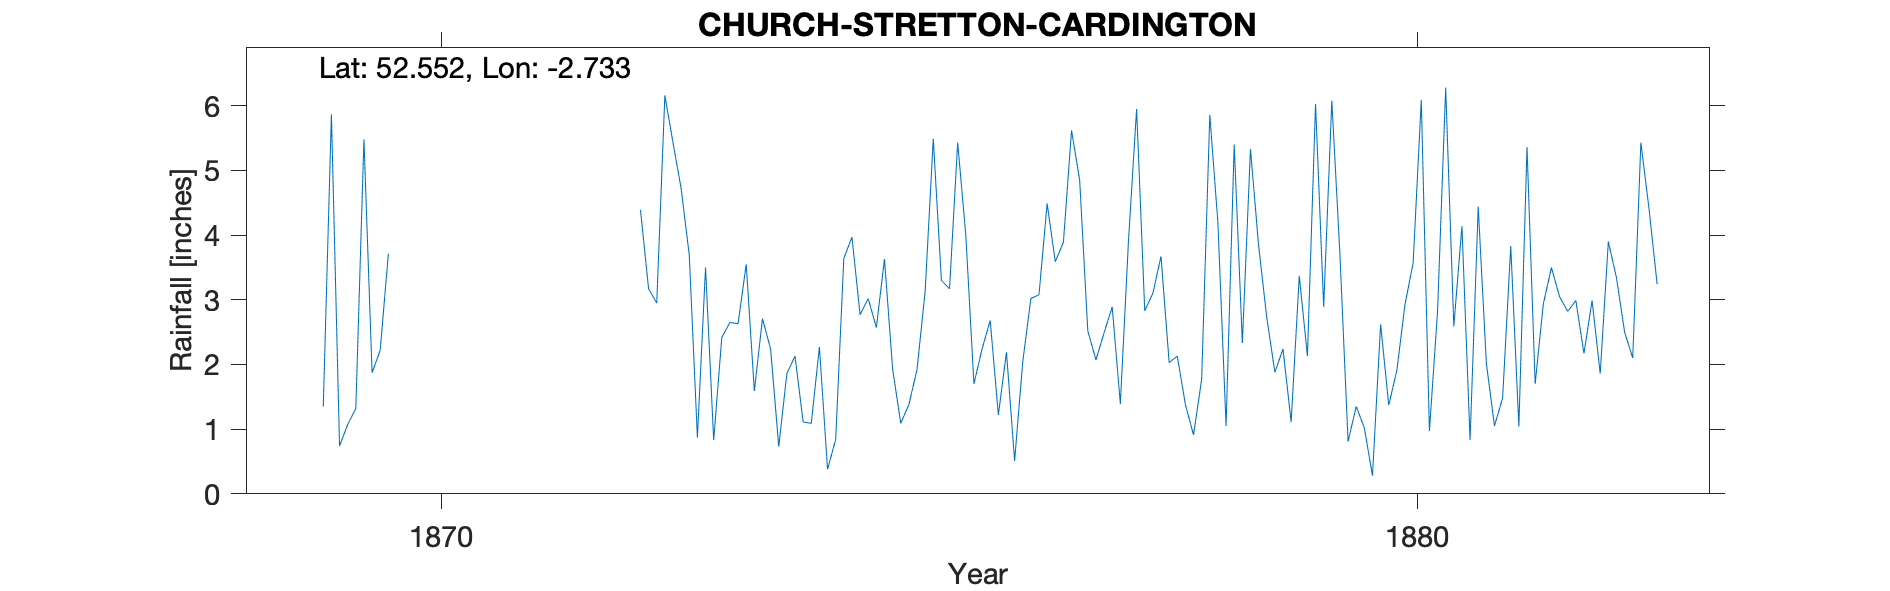

Values plotted in this chart, from the file beside it:
CHURCH-STRETTON-CARDINGTON, , , , , , , , , , , , , , , , , , , , , , , 
Grid ref, SO504952, Long, -2.733, Lat, 52.55, Elevation, 700, ft., , , , , , , , , , , , , , , 
Station no, RR1220, , , , , , , , , , , , , , , , , , , , , , 
, 1860, 1861, 1862, 1863, 1864, 1865, 1866, 1867, 1868, 1869, 1870, 1871, 1872, 1873, 1874, 1875, 1876, 1877, 1878, 1879, 1880, 1881, 1882
January, , , , , , , , , , , , , , 3.69, 1.86, 3.63, 2.24, 4.85, 2.13, 1.88, 0.28, 0.83, 2.82
February, , , , , , , , , , , , , , 0.87, 2.13, 1.93, 2.68, 2.52, 1.38, 2.24, 2.62, 4.44, 2.99
March, , , , , , , , , , , , , , 3.5, 1.11, 1.09, 1.22, 2.07, 0.91, 1.11, 1.37, 2.02, 2.17
April, , , , , , , , , , 1.35, , , , 0.83, 1.09, 1.38, 2.19, 2.49, 1.77, 3.37, 1.91, 1.05, 2.99
May, , , , , , , , , , 5.87, , , , 2.42, 2.27, 1.92, 0.51, 2.89, 5.86, 2.13, 2.93, 1.48, 1.86
June, , , , , , , , , , 0.74, , , , 2.65, 0.38, 3.13, 2.04, 1.39, 4.18, 6.03, 3.57, 3.83, 3.9
July, , , , , , , , , , 1.07, , , 4.39, 2.63, 0.84, 5.49, 3.02, 3.91, 1.05, 2.89, 6.09, 1.04, 3.34
August, , , , , , , , , , 1.32, , , 3.17, 3.55, 3.64, 3.3, 3.08, 5.95, 5.4, 6.08, 0.97, 5.36, 2.5
September, , , , , , , , , , 5.48, , , 2.95, 1.59, 3.97, 3.17, 4.49, 2.83, 2.33, 3.69, 2.82, 1.7, 2.1
October, , , , , , , , , , 1.87, , , 6.16, 2.71, 2.77, 5.43, 3.59, 3.1, 5.33, 0.81, 6.28, 2.93, 5.43
November, , , , , , , , , , 2.22, , , 5.43, 2.24, 3.02, 4, 3.89, 3.67, 3.84, 1.35, 2.59, 3.5, 4.41
December, , , , , , , , , , 3.71, , , 4.72, 0.73, 2.57, 1.7, 5.62, 2.03, 2.73, 1.02, 4.14, 3.05, 3.24
Total, , , , , , , , , , , , , , 27.41, 25.65, 36.17, 34.57, 37.7, 36.91, 32.6, 35.57, 31.23, 37.75
NOTES, , , , , , , , , , , , , , , , , , , , , , , 
NGR is Cardington Vicarage; the observer…, , , , , , , , , , , , , , , , , , , , , , , 
